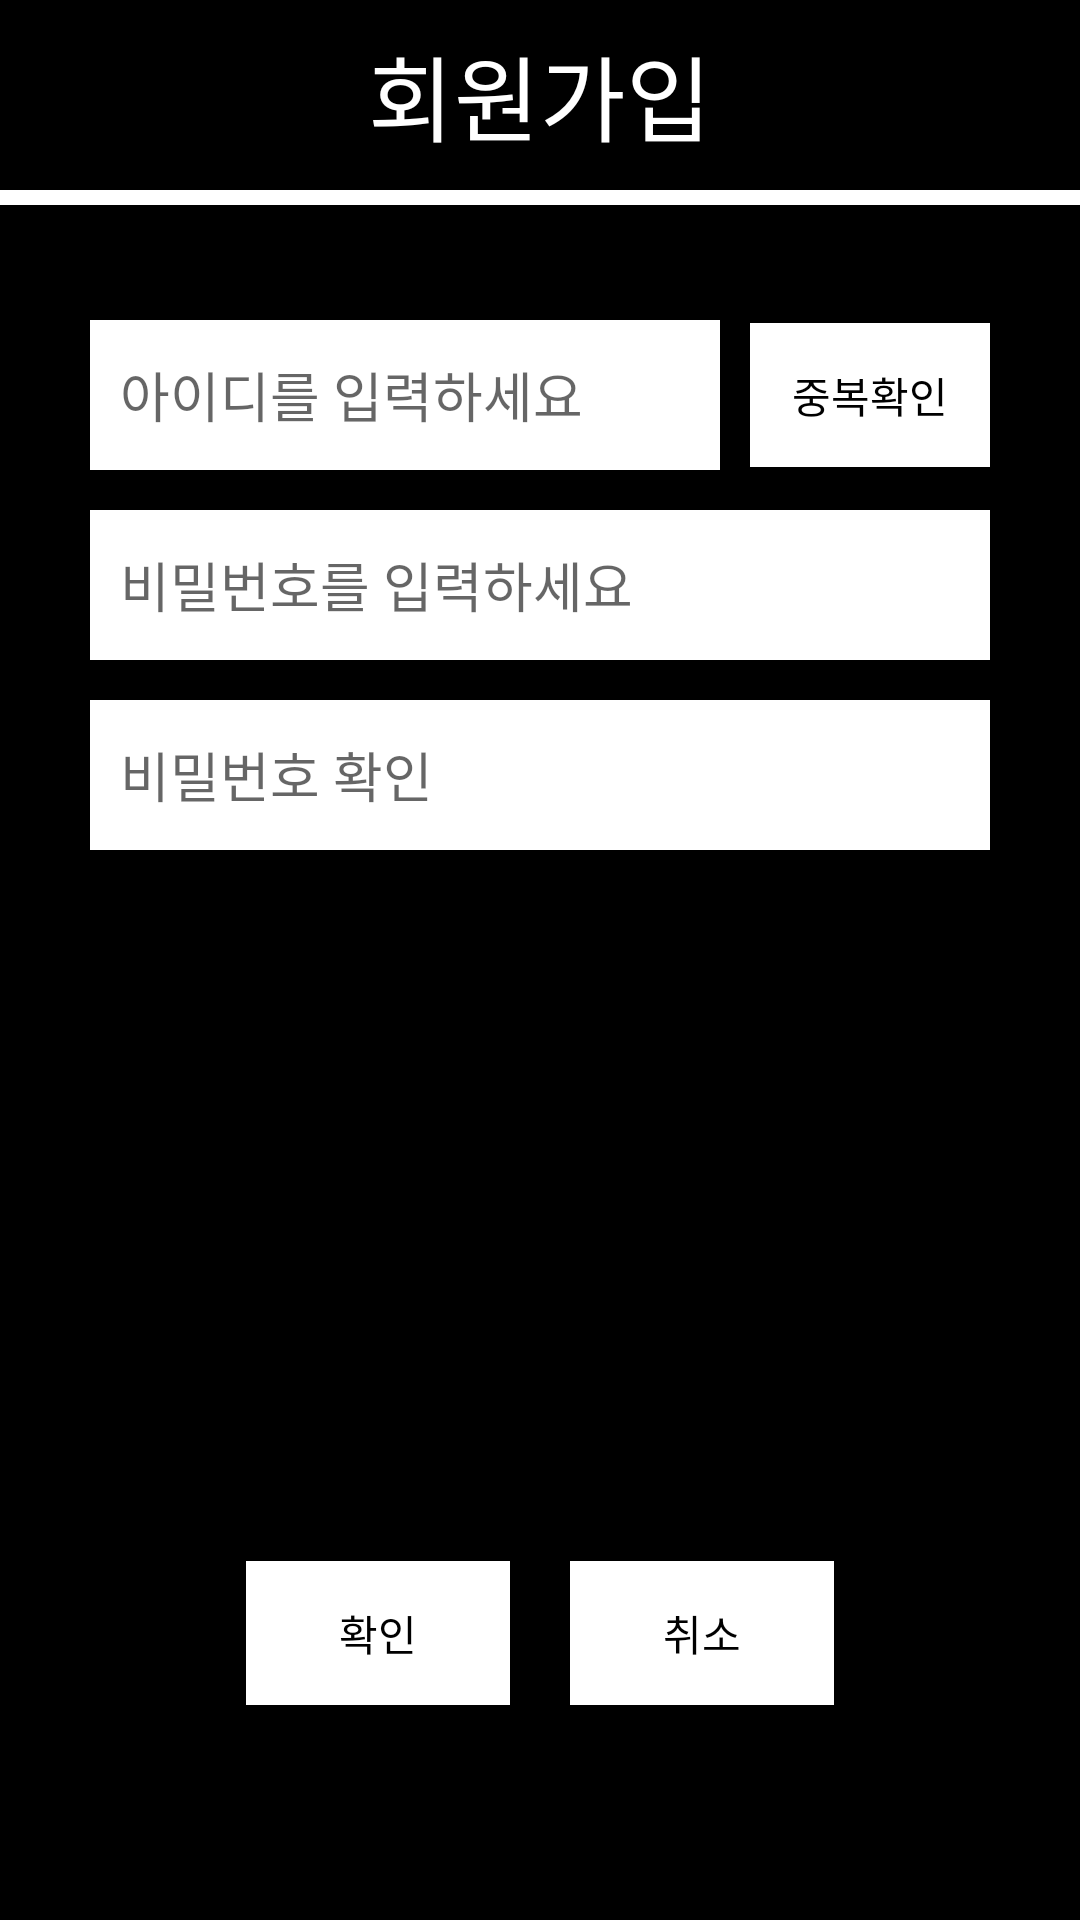

Here is an Android app screen rendered from its layout file. Give the layout XML and the strings, colors and styles it references.
<!-- AndroidManifest.xml: application theme Theme.Zebra -->
<!-- res/layout/zebrasignin.xml -->
<?xml version="1.0" encoding="utf-8"?>
<LinearLayout xmlns:android="http://schemas.android.com/apk/res/android"
    xmlns:app="http://schemas.android.com/apk/res-auto"
    xmlns:tools="http://schemas.android.com/tools"
    android:layout_width="match_parent"
    android:layout_height="match_parent"
    android:background="@color/black"
    android:gravity="center"
    android:orientation="vertical"
    android:visibility="visible"
    tools:context=".ZebraSignin">

    <LinearLayout
        android:layout_width="match_parent"
        android:layout_height="0dp"
        android:layout_weight="1"
        android:gravity="center">
        <TextView
            android:layout_width="match_parent"
            android:layout_height="wrap_content"
            android:gravity="center"
            android:text="회원가입"
            android:textColor="@color/white"
            android:textSize="15pt"
            ></TextView>
    </LinearLayout>

    <View
        android:layout_width="match_parent"
        android:layout_height="5dp"
        android:background="@color/white"></View>

    <LinearLayout
        android:layout_width="match_parent"
        android:layout_height="0dp"
        android:layout_weight="0.5"
        android:gravity="center"></LinearLayout>

    <LinearLayout
        android:layout_width="match_parent"
        android:layout_height="0dp"
        android:layout_weight="1"
        android:gravity="center">

        <EditText
            android:id="@+id/idsign"
            android:layout_width="210dp"
            android:layout_height="50dp"
            android:background="@color/white"
            android:hint="아이디를 입력하세요"
            android:inputType="text"
            android:maxLines="1"
            android:padding="10dp"
            android:singleLine="true" />
        <Button
            android:id="@+id/rdctioncheck"
            android:layout_width="80dp"
            android:layout_height="wrap_content"
            android:layout_gravity="center"
            android:background="@color/white"
            android:layout_marginLeft="10dp"
            android:text="중복확인"
            android:textColor="@color/black" />
    </LinearLayout>

    <LinearLayout
        android:layout_width="match_parent"
        android:layout_height="0dp"
        android:layout_weight="1"
        android:gravity="center">

        <EditText
            android:id="@+id/pwsign"
            android:layout_width="300dp"
            android:layout_height="50dp"
            android:background="@color/white"
            android:hint="비밀번호를 입력하세요"
            android:inputType="textPassword"
            android:maxLines="1"
            android:padding="10dp"
            android:singleLine="true" />
    </LinearLayout>

    <LinearLayout
        android:layout_width="match_parent"
        android:layout_height="0dp"
        android:layout_weight="1"
        android:gravity="center">

        <EditText
            android:id="@+id/pwsigncheck"
            android:layout_width="300dp"
            android:layout_height="50dp"
            android:background="@color/white"
            android:hint="비밀번호 확인"
            android:inputType="textPassword"
            android:maxLines="1"
            android:padding="10dp"
            android:singleLine="true" />
    </LinearLayout>

    <LinearLayout
        android:layout_width="match_parent"
        android:layout_height="0dp"
        android:layout_weight="3.5"
        android:gravity="center"></LinearLayout>

    <LinearLayout
        android:layout_width="match_parent"
        android:layout_height="0dp"
        android:layout_weight="1"
        android:gravity="center">

        <Button
            android:id="@+id/signinconfirm"
            android:layout_width="wrap_content"
            android:layout_height="wrap_content"
            android:layout_gravity="center"
            android:layout_marginRight="10dp"
            android:background="@color/white"
            android:text="확인"
            android:textColor="@color/black" />

        <Button
            android:id="@+id/signincancel"
            android:layout_width="wrap_content"
            android:layout_height="wrap_content"
            android:layout_gravity="center"
            android:layout_marginLeft="10dp"
            android:background="@color/white"
            android:text="취소"
            android:textColor="@color/black" />
    </LinearLayout>

    <LinearLayout
        android:layout_width="match_parent"
        android:layout_height="0dp"
        android:layout_weight="1"
        android:gravity="center"></LinearLayout>

</LinearLayout>
<!-- resources referenced by this layout -->
<resources>
  <style name="Theme.Zebra" parent="Theme.MaterialComponents.DayNight.DarkActionBar">
          
          <item name="colorPrimary">@color/purple_500</item>
          <item name="colorPrimaryVariant">@color/purple_700</item>
          <item name="colorOnPrimary">@color/white</item>
          
          <item name="colorSecondary">@color/teal_200</item>
          <item name="colorSecondaryVariant">@color/teal_700</item>
          <item name="colorOnSecondary">@color/black</item>
          
          <item name="android:statusBarColor" tools:targetApi="l">?attr/colorPrimaryVariant</item>
          
          
          <item name="windowActionBar">false</item>
          <item name="windowNoTitle">true</item>
      </style>
  <!-- not gathered from this repository: default colours our renderer supplied (Android Studio template values) -->
  <color name="purple_500">#FF6200EE</color>
  <color name="purple_700">#FF3700B3</color>
  <color name="teal_200">#FF03DAC5</color>
  <color name="teal_700">#FF018786</color>
  <color name="black">#FF000000</color>
  <color name="white">#FFFFFFFF</color>
</resources>
